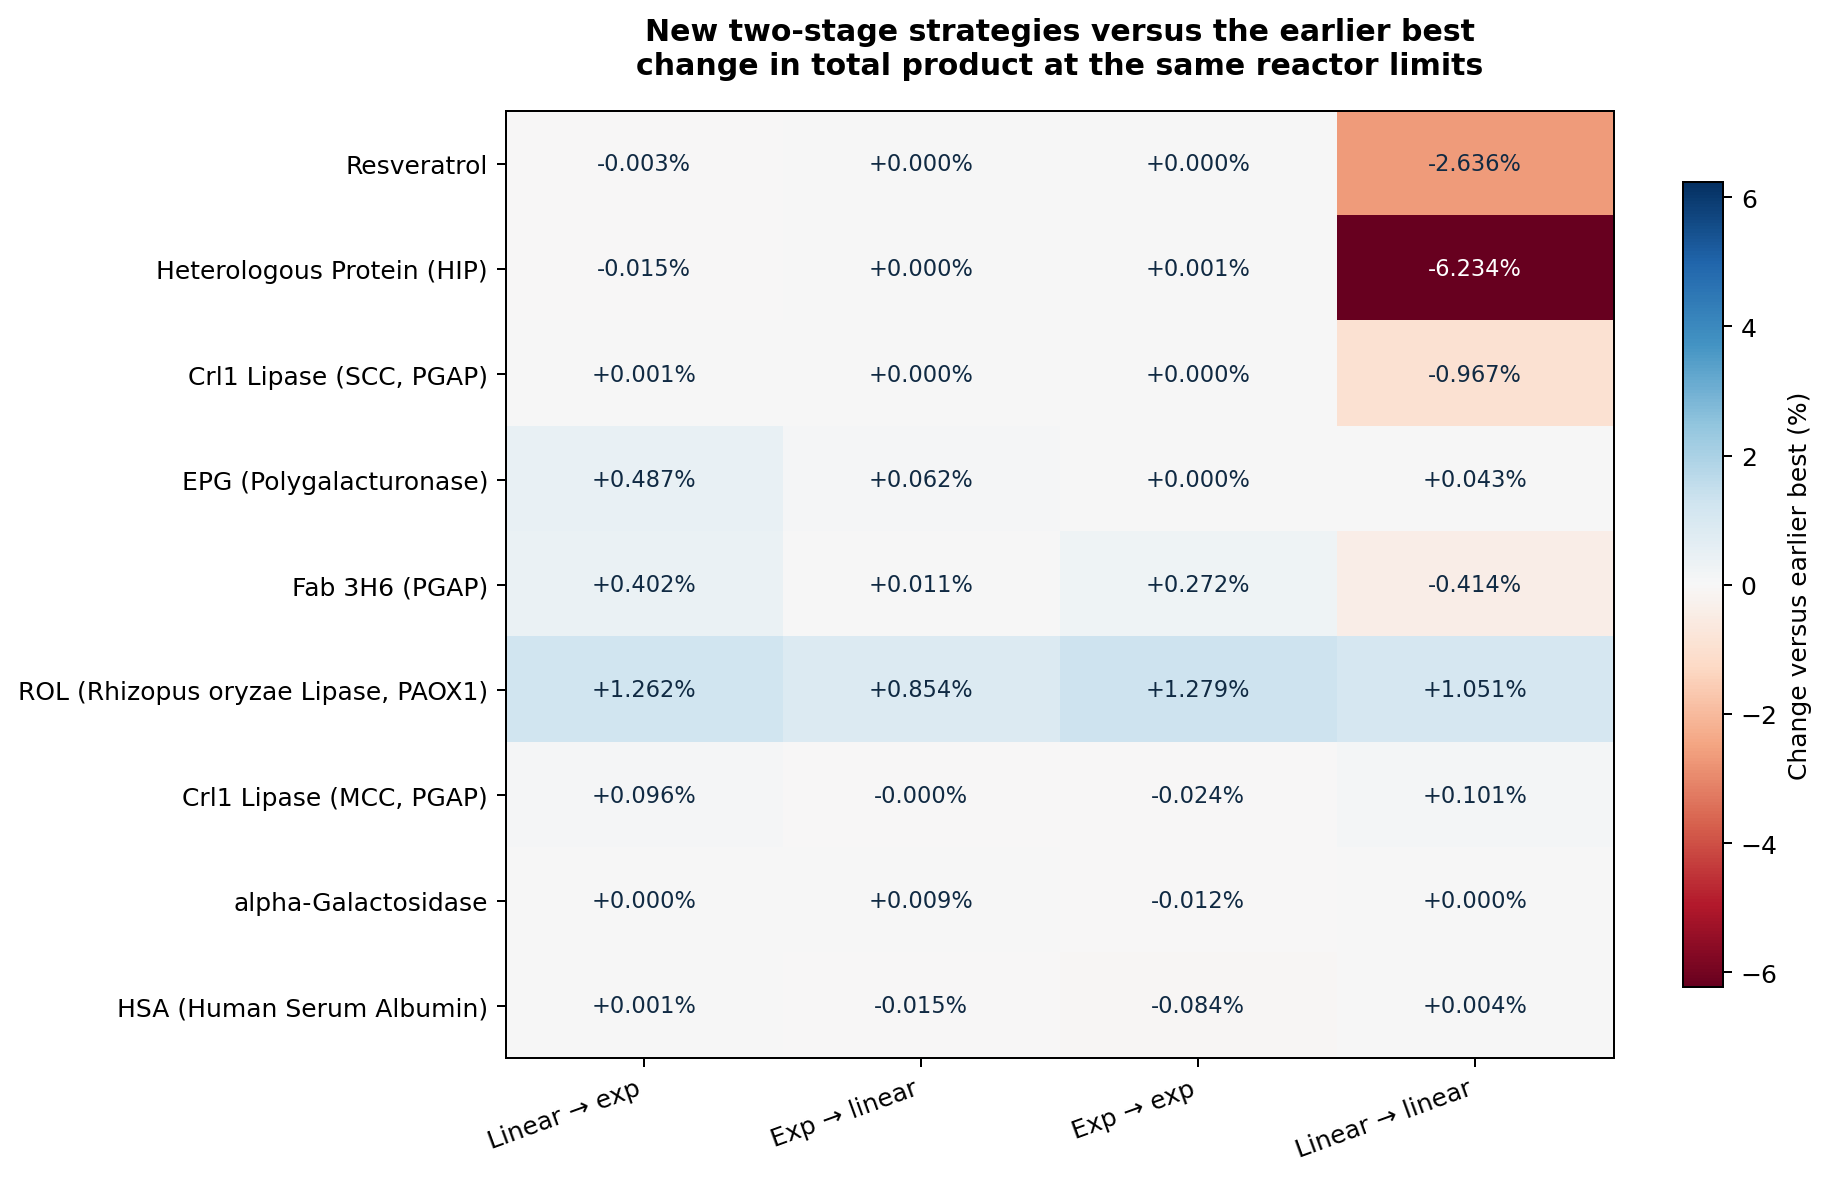

Values plotted in this chart, from the file beside it:
model_type, product, previous_best_strategy, previous_best_product, best_new_strategy, best_new_product, new_vs_previous_percent, overall_best_strategy, overall_best_product, overall_gain_percent, qp_unit
bell_shaped, EPG (Polygalacturonase), exponential, 2423928, two_stage_linear_exp, 2435725, 0.4867, two_stage_linear_exp, 2435725, 0.4867, U/(g*h)
bell_shaped, Fab 3H6 (PGAP), exponential, 76258, two_stage_linear_exp, 76564, 0.4024, two_stage_linear_exp, 76564, 0.4024, mg/(g*h)
bell_shaped, ROL (Rhizopus oryzae Lipase, PAOX1), exponential, 298896, two_stage_exp_exp, 302720, 1.279, two_stage_exp_exp, 302720, 1.279, AU/(g*h)
hyperbolic, Crl1 Lipase (MCC, PGAP), linear_ramp, 704218, two_stage_linear_linear, 704927, 0.1007, two_stage_linear_linear, 704927, 0.1007, AU/(g*h)
hyperbolic, HSA (Human Serum Albumin), linear_ramp, 44400, two_stage_linear_linear, 44402, 0.003947, two_stage_linear_linear, 44402, 0.003947, mg/(g*h)
hyperbolic, alpha-Galactosidase, linear_ramp, 203946, two_stage_exp_linear, 203965, 0.009018, two_stage_exp_linear, 203965, 0.009018, U/(g*h)
linear, Crl1 Lipase (SCC, PGAP), exponential, 171709, two_stage_linear_exp, 171710, 0.0009682, two_stage_linear_exp, 171710, 0.0009682, AU/(g*h)
linear, Heterologous Protein (HIP), exp_linear, 11585, two_stage_exp_exp, 11585, 0.0006343, two_stage_exp_exp, 11585, 0.0006343, mg/(g*h)
linear, Resveratrol, exponential, 104.1, two_stage_exp_exp, 104.1, 0.0004531, two_stage_exp_exp, 104.1, 0.0004531, mmol/(g*h)
